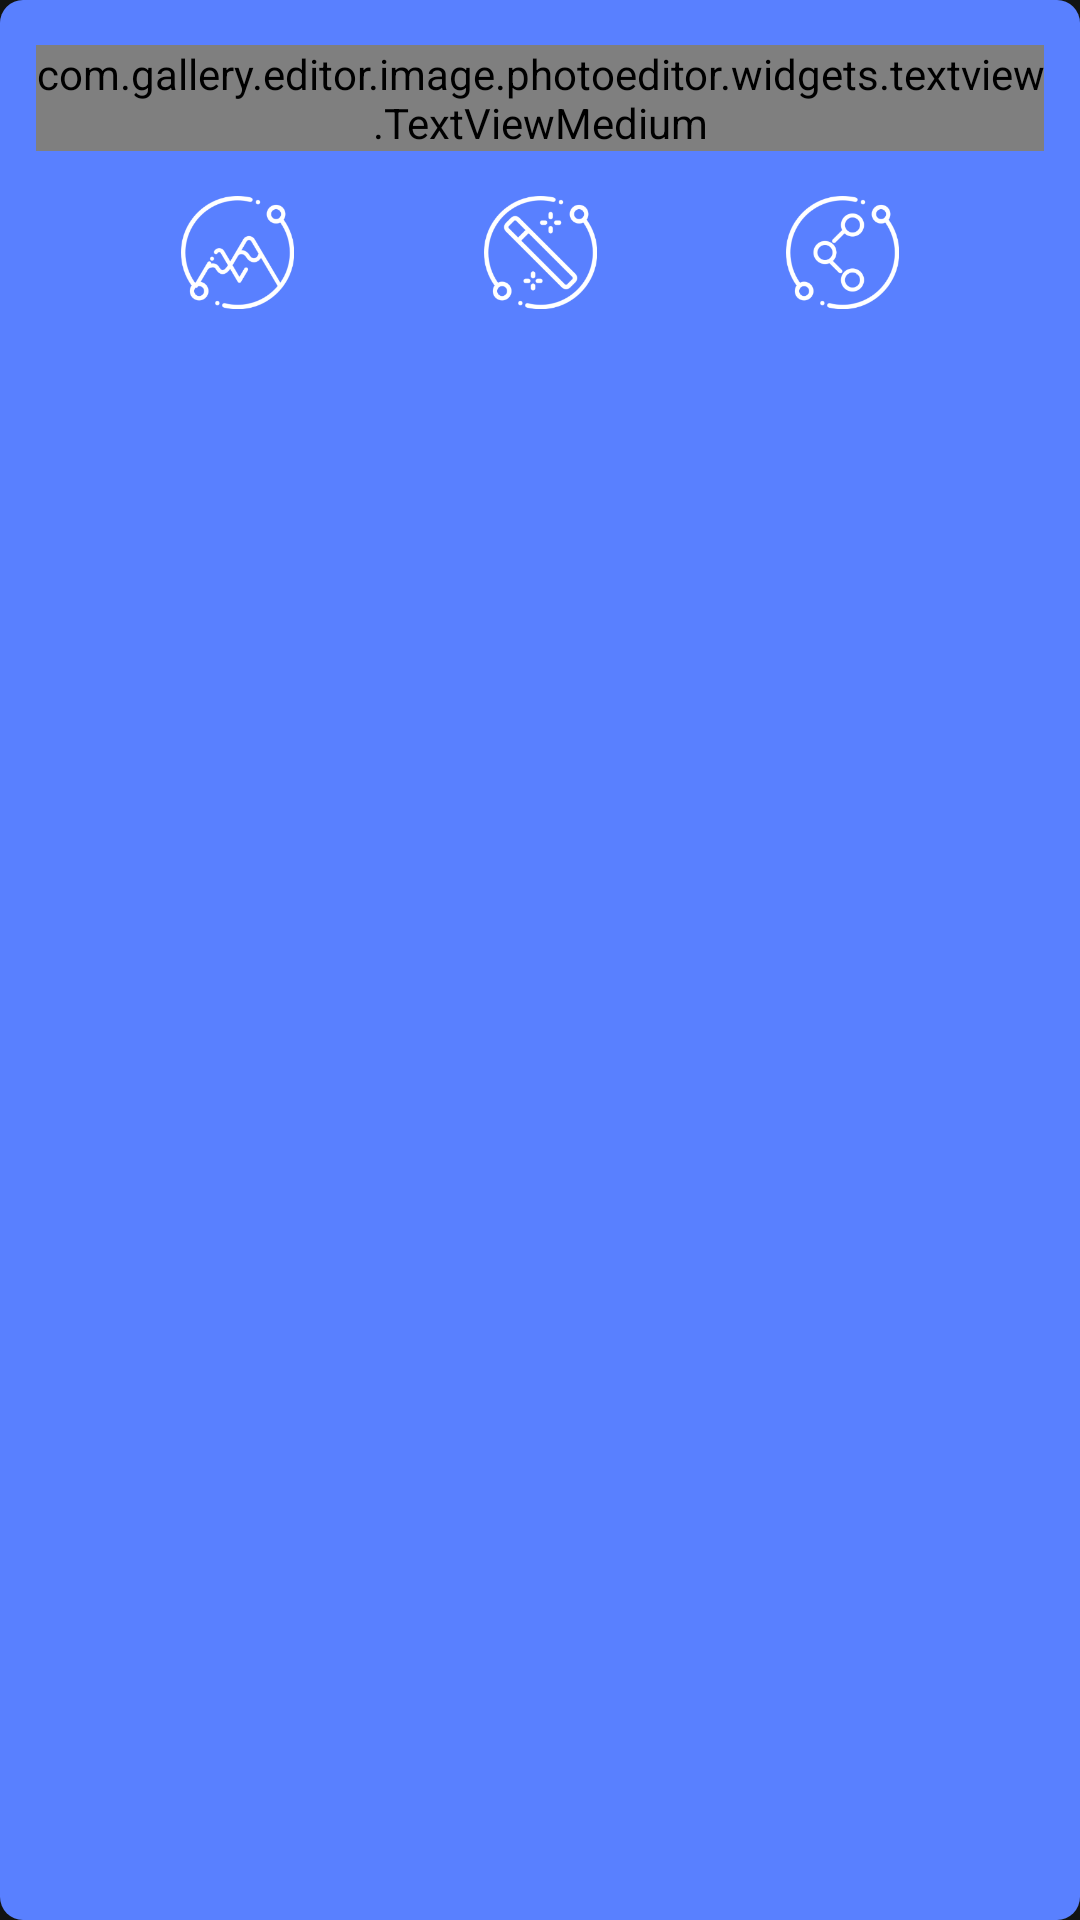

Reconstruct the res/layout file that produces this screen, plus the resources it refers to.
<!-- AndroidManifest.xml: application theme ThemeApp -->
<!-- res/layout/dialog_more_image.xml -->
<?xml version="1.0" encoding="utf-8"?>
<android.support.constraint.ConstraintLayout xmlns:android="http://schemas.android.com/apk/res/android"
    xmlns:app="http://schemas.android.com/apk/res-auto"
    android:layout_width="wrap_content"
    android:layout_height="wrap_content"
    android:layout_gravity="center"
    android:background="@drawable/background_dialog">

    <com.gallery.editor.image.photoeditor.widgets.textview.TextViewMedium
        android:id="@+id/title"
        android:layout_width="wrap_content"
        android:layout_height="wrap_content"
        android:text="@string/image"
        android:textColor="@color/color_white"
        android:textSize="@dimen/sp_24"
        app:layout_constraintBottom_toTopOf="@+id/image_view"
        app:layout_constraintEnd_toEndOf="parent"
        app:layout_constraintStart_toStartOf="parent"
        app:layout_constraintTop_toTopOf="parent" />

    <ImageView
        android:id="@+id/image_view"
        android:layout_width="@dimen/dp_90"
        android:layout_height="@dimen/dp_90"
        android:contentDescription="@string/view"
        android:padding="@dimen/dp_20"
        android:src="@drawable/image_view_selector"
        app:layout_constraintEnd_toStartOf="@+id/image_edit"
        app:layout_constraintHorizontal_bias="0.5"
        app:layout_constraintStart_toStartOf="parent"
        app:layout_constraintTop_toBottomOf="@+id/title" />

    <ImageView
        android:id="@+id/image_edit"
        android:layout_width="@dimen/dp_90"
        android:layout_height="@dimen/dp_90"
        android:contentDescription="@string/editor"
        android:padding="@dimen/dp_20"
        android:src="@drawable/edit_selector"
        app:layout_constraintEnd_toStartOf="@+id/image_share"
        app:layout_constraintHorizontal_bias="0.5"
        app:layout_constraintStart_toEndOf="@+id/image_view"
        app:layout_constraintTop_toTopOf="@+id/image_view" />

    <ImageView
        android:id="@+id/image_share"
        android:layout_width="@dimen/dp_90"
        android:layout_height="@dimen/dp_90"
        android:contentDescription="@string/share"
        android:padding="@dimen/dp_20"
        android:src="@drawable/share_selector"
        app:layout_constraintEnd_toEndOf="parent"
        app:layout_constraintHorizontal_bias="0.5"
        app:layout_constraintStart_toEndOf="@+id/image_edit"
        app:layout_constraintTop_toTopOf="@+id/image_edit" />
</android.support.constraint.ConstraintLayout>
<!-- resources referenced by this layout -->
<resources>
  <color name="color_white">#ffffff</color>
  <dimen name="dp_20">20dp</dimen>
  <dimen name="dp_90">90dp</dimen>
  <dimen name="sp_24">24sp</dimen>
  <!-- drawable background_dialog (drawable) -->
  <?xml version="1.0" encoding="utf-8"?>
  <selector xmlns:android="http://schemas.android.com/apk/res/android">
      <item>
          <shape>
              <solid android:color="@color/color_blue" />
              <corners android:radius="@dimen/dp_10" />
              <padding android:bottom="@dimen/dp_20" android:top="@dimen/dp_20" android:right="@dimen/dp_16" android:left="@dimen/dp_16"/>
          </shape>
      </item>
  </selector>
  <!-- drawable edit_selector (drawable) -->
  <?xml version="1.0" encoding="utf-8"?>
  <selector xmlns:android="http://schemas.android.com/apk/res/android">
      <item android:drawable="@drawable/ic_edit_click" android:state_pressed="true" />
      <item android:drawable="@drawable/ic_edit" />
  </selector>
  <!-- drawable image_view_selector (drawable) -->
  <?xml version="1.0" encoding="utf-8"?>
  <selector xmlns:android="http://schemas.android.com/apk/res/android">
      <item android:drawable="@drawable/ic_view_click" android:state_pressed="true" />
      <item android:drawable="@drawable/ic_view" />
  </selector>
  <!-- drawable share_selector (drawable) -->
  <?xml version="1.0" encoding="utf-8"?>
  <selector xmlns:android="http://schemas.android.com/apk/res/android">
      <item android:drawable="@drawable/ic_share_click" android:state_pressed="true" />
      <item android:drawable="@drawable/ic_share" />
  </selector>
  <string name="editor">Editor</string>
  <string name="image">Image</string>
  <string name="share">share</string>
  <string name="view">view</string>
  <style name="ThemeApp" parent="Theme.AppCompat.NoActionBar">
          <item name="colorPrimary">@color/colorPrimary</item>
          <item name="colorPrimaryDark">@color/colorPrimaryDark</item>
          <item name="colorAccent">@color/accent_material_dark_1</item>
          <item name="android:windowBackground">@color/colorBackground</item>
      </style>
  <color name="color_blue">#5980ff</color>
  <dimen name="dp_10">10dp</dimen>
  <dimen name="dp_16">16dp</dimen>
  <!-- drawable ic_edit_click: png bitmap (drawable-hdpi, 3771 bytes) -->
  <!-- drawable ic_edit: png bitmap (drawable-hdpi, 4147 bytes) -->
  <!-- drawable ic_view_click: png bitmap (drawable-hdpi, 3529 bytes) -->
  <!-- drawable ic_view: png bitmap (drawable-hdpi, 3792 bytes) -->
  <!-- drawable ic_share_click: png bitmap (drawable-hdpi, 3192 bytes) -->
  <!-- drawable ic_share: png bitmap (drawable-hdpi, 3407 bytes) -->
  <color name="colorPrimary">#121413</color>
  <color name="colorPrimaryDark">#121413</color>
  <color name="accent_material_dark_1">#ffffff</color>
  <color name="colorBackground">#121413</color>
</resources>
